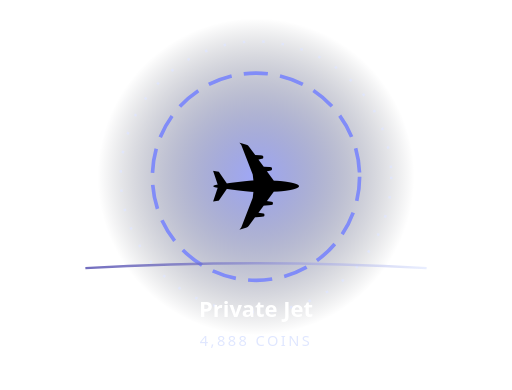
t = 0.00 s
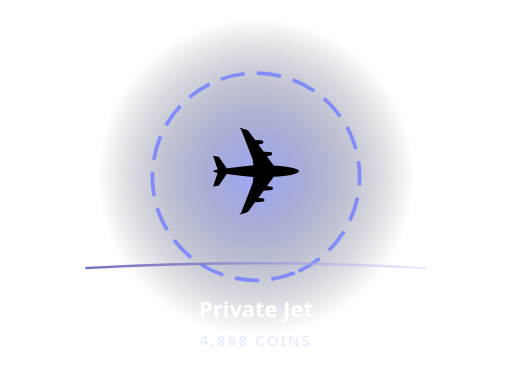
t = 0.85 s
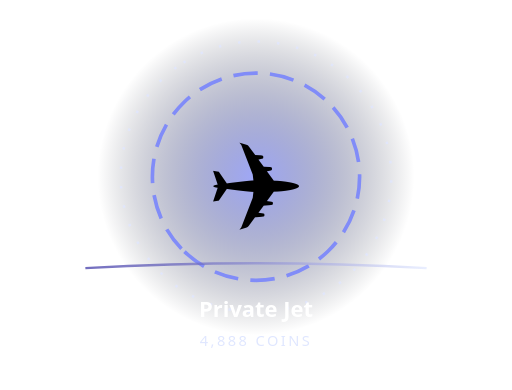
t = 1.70 s
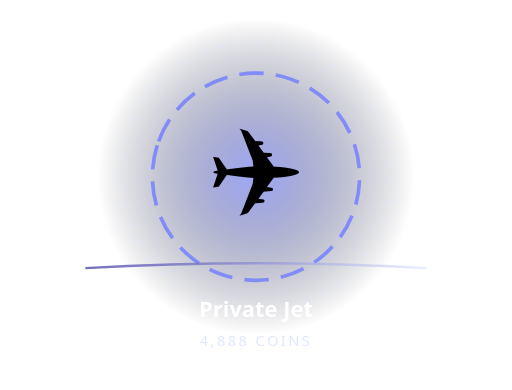
t = 2.50 s
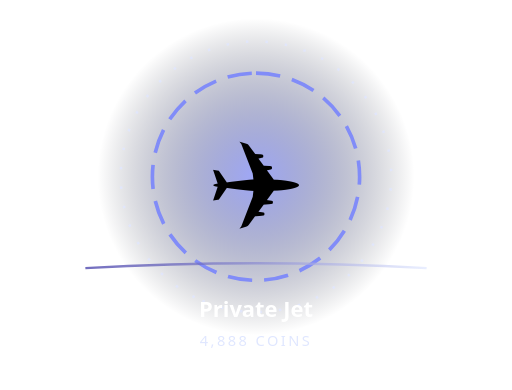
t = 3.38 s
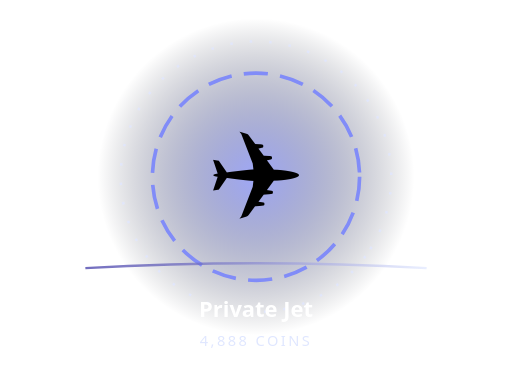
t = 4.50 s

The animated SVG that drew these frames (rendered in a browser with its animation timeline set to each time). Animation: 3 SMIL elements (animateTransform=3); one cycle of 5.00 s, repeats indefinitely.

<svg xmlns="http://www.w3.org/2000/svg" width="420" height="320" viewBox="0 0 420 320" role="img" aria-label="Animated Private Jet">
<defs><radialGradient id="b"><stop stop-color="#818cf8" stop-opacity=".76"/><stop offset="1" stop-color="#080c18" stop-opacity="0"/></radialGradient><linearGradient id="r"><stop stop-color="#3730a3"/><stop offset="1" stop-color="#e0e7ff"/></linearGradient></defs>
<circle cx="210" cy="145" r="130" fill="url(#b)"/>
<circle cx="210" cy="145" r="85" fill="none" stroke="#818cf8" stroke-width="3" stroke-dasharray="20 10"><animateTransform attributeName="transform" type="rotate" from="0 210 145" to="360 210 145" dur="4.5s" repeatCount="indefinite"/></circle>
<circle cx="210" cy="145" r="111" fill="none" stroke="#e0e7ff" stroke-opacity=".8" stroke-width="2" stroke-dasharray="2 14"><animateTransform attributeName="transform" type="rotate" from="360 210 145" to="0 210 145" dur="5.0s" repeatCount="indefinite"/></circle>
<g><animateTransform attributeName="transform" type="translate" values="0 4;0 -8;0 4" dur="1.7s" repeatCount="indefinite"/><text x="210" y="177" font-size="94" text-anchor="middle" font-family="'Segoe UI Emoji','Apple Color Emoji',sans-serif">✈️</text></g>
<path d="M70 220 Q210 212 350 220" fill="none" stroke="url(#r)" stroke-width="2" stroke-opacity=".7"/>
<text x="210" y="260" text-anchor="middle" fill="#fff" font-family="system-ui,sans-serif" font-weight="850" font-size="18">Private Jet</text>
<text x="210" y="284" text-anchor="middle" fill="#e0e7ff" font-family="system-ui,sans-serif" font-size="12" letter-spacing="2">4,888 COINS</text></svg>
